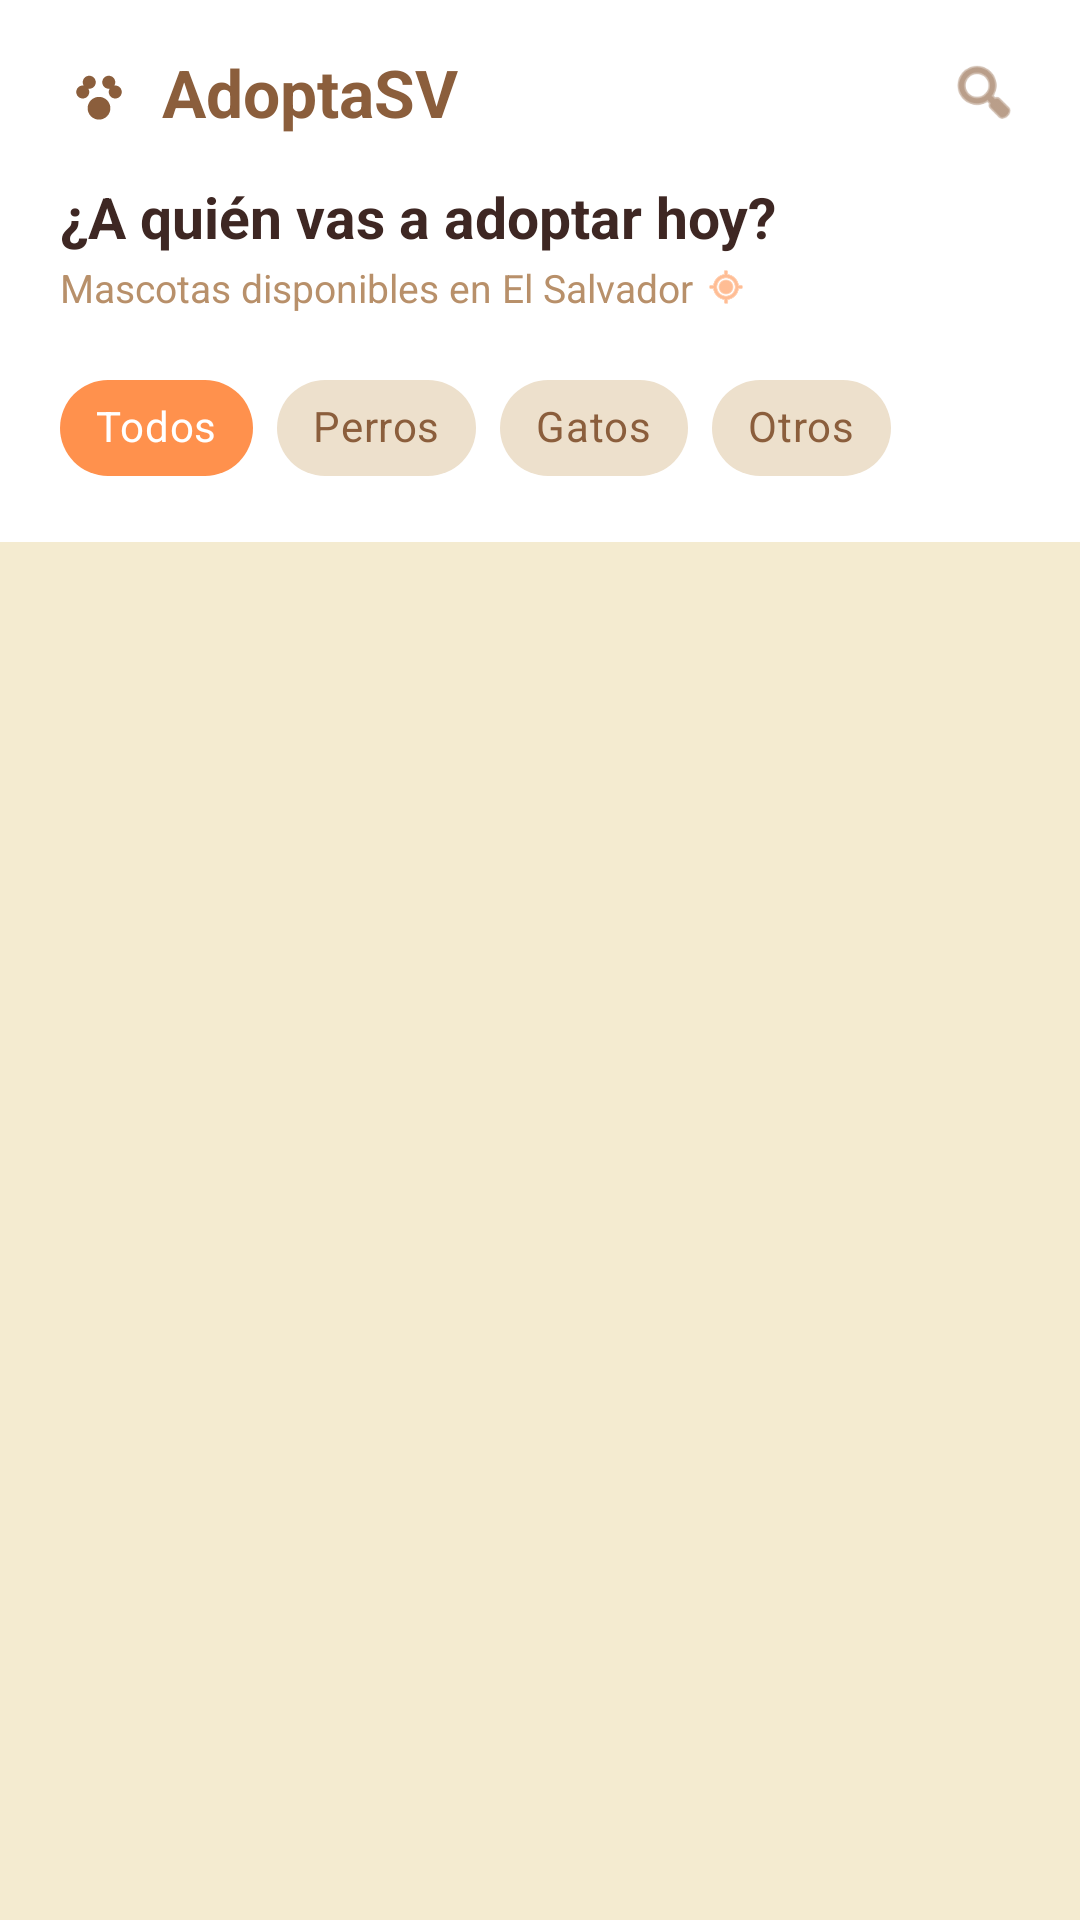

This screen was rendered from an Android layout file. Write that file and the resources it references.
<!-- AndroidManifest.xml: application theme Theme.AdoptaSV -->
<!-- res/layout/fragment_home.xml -->
<?xml version="1.0" encoding="utf-8"?>
<androidx.constraintlayout.widget.ConstraintLayout
    xmlns:android="http://schemas.android.com/apk/res/android"
    xmlns:app="http://schemas.android.com/apk/res-auto"
    android:layout_width="match_parent"
    android:layout_height="match_parent"
    android:background="@color/adopta_bg">

    
    <LinearLayout
        android:id="@+id/llHeader"
        android:layout_width="match_parent"
        android:layout_height="wrap_content"
        android:orientation="vertical"
        android:background="@color/surface_container_lowest"
        android:paddingStart="20dp"
        android:paddingEnd="20dp"
        android:paddingTop="16dp"
        android:paddingBottom="14dp"
        app:layout_constraintTop_toTopOf="parent"
        app:layout_constraintStart_toStartOf="parent"
        app:layout_constraintEnd_toEndOf="parent">

        
        <LinearLayout
            android:layout_width="match_parent"
            android:layout_height="wrap_content"
            android:orientation="horizontal"
            android:gravity="center_vertical"
            android:layout_marginBottom="14dp">

            <ImageView
                android:layout_width="26dp"
                android:layout_height="26dp"
                android:src="@drawable/ic_paw"
                app:tint="@color/adopta_brown"/>

            <TextView
                android:layout_width="0dp"
                android:layout_height="wrap_content"
                android:layout_weight="1"
                android:layout_marginStart="8dp"
                android:text="AdoptaSV"
                android:textColor="@color/adopta_brown"
                android:textSize="22sp"
                android:textStyle="bold"/>

            <ImageView
                android:id="@+id/ivBuscar"
                android:layout_width="24dp"
                android:layout_height="24dp"
                android:src="@android:drawable/ic_menu_search"
                app:tint="@color/adopta_brown"/>

        </LinearLayout>

        
        <TextView
            android:id="@+id/tvSaludo"
            android:layout_width="wrap_content"
            android:layout_height="wrap_content"
            android:text="¿A quién vas a adoptar hoy?"
            android:textColor="@color/md_on_surface"
            android:textSize="19sp"
            android:textStyle="bold"/>

        <LinearLayout
            android:layout_width="wrap_content"
            android:layout_height="wrap_content"
            android:orientation="horizontal"
            android:gravity="center_vertical"
            android:layout_marginTop="2dp"
            android:layout_marginBottom="14dp">

            <TextView
                android:layout_width="wrap_content"
                android:layout_height="wrap_content"
                android:text="Mascotas disponibles en El Salvador"
                android:textColor="@color/adopta_brown_light"
                android:textSize="13sp"/>

            <ImageView
                android:layout_width="14dp"
                android:layout_height="14dp"
                android:layout_marginStart="4dp"
                android:src="@android:drawable/ic_menu_mylocation"
                app:tint="@color/adopta_accent"/>

        </LinearLayout>

        
        <HorizontalScrollView
            android:layout_width="match_parent"
            android:layout_height="wrap_content"
            android:scrollbars="none">

            <LinearLayout
                android:layout_width="wrap_content"
                android:layout_height="wrap_content"
                android:orientation="horizontal"
                android:gravity="center_vertical">

                <com.google.android.material.chip.Chip
                    android:id="@+id/chipTodos"
                    android:layout_width="wrap_content"
                    android:layout_height="wrap_content"
                    android:text="Todos"
                    android:checked="true"
                    android:textColor="@color/selector_chip_text"
                    style="@style/Widget.MaterialComponents.Chip.Filter"
                    app:chipBackgroundColor="@color/selector_chip"
                    app:checkedIconVisible="false"
                    app:chipCornerRadius="20dp"/>

                <com.google.android.material.chip.Chip
                    android:id="@+id/chipPerros"
                    android:layout_width="wrap_content"
                    android:layout_height="wrap_content"
                    android:layout_marginStart="8dp"
                    android:text="Perros"
                    android:textColor="@color/selector_chip_text"
                    style="@style/Widget.MaterialComponents.Chip.Filter"
                    app:chipBackgroundColor="@color/selector_chip"
                    app:checkedIconVisible="false"
                    app:chipCornerRadius="20dp"/>

                <com.google.android.material.chip.Chip
                    android:id="@+id/chipGatos"
                    android:layout_width="wrap_content"
                    android:layout_height="wrap_content"
                    android:layout_marginStart="8dp"
                    android:text="Gatos"
                    android:textColor="@color/selector_chip_text"
                    style="@style/Widget.MaterialComponents.Chip.Filter"
                    app:chipBackgroundColor="@color/selector_chip"
                    app:checkedIconVisible="false"
                    app:chipCornerRadius="20dp"/>

                <com.google.android.material.chip.Chip
                    android:id="@+id/chipConejos"
                    android:layout_width="wrap_content"
                    android:layout_height="wrap_content"
                    android:layout_marginStart="8dp"
                    android:text="Otros"
                    android:textColor="@color/selector_chip_text"
                    style="@style/Widget.MaterialComponents.Chip.Filter"
                    app:chipBackgroundColor="@color/selector_chip"
                    app:checkedIconVisible="false"
                    app:chipCornerRadius="20dp"/>

            </LinearLayout>
        </HorizontalScrollView>

    </LinearLayout>

    
    <ProgressBar
        android:id="@+id/progressBar"
        android:layout_width="wrap_content"
        android:layout_height="wrap_content"
        android:indeterminateTint="@color/adopta_accent"
        android:visibility="gone"
        app:layout_constraintTop_toBottomOf="@id/llHeader"
        app:layout_constraintBottom_toBottomOf="parent"
        app:layout_constraintStart_toStartOf="parent"
        app:layout_constraintEnd_toEndOf="parent"/>

    
    <TextView
        android:id="@+id/tvError"
        android:layout_width="wrap_content"
        android:layout_height="wrap_content"
        android:textColor="@color/adopta_brown"
        android:textSize="14sp"
        android:visibility="gone"
        android:gravity="center"
        app:layout_constraintTop_toBottomOf="@id/llHeader"
        app:layout_constraintBottom_toBottomOf="parent"
        app:layout_constraintStart_toStartOf="parent"
        app:layout_constraintEnd_toEndOf="parent"/>

    
    <androidx.recyclerview.widget.RecyclerView
        android:id="@+id/rvMascotas"
        android:layout_width="match_parent"
        android:layout_height="0dp"
        android:layout_marginTop="10dp"
        android:paddingHorizontal="10dp"
        android:paddingBottom="80dp"
        android:clipToPadding="false"
        app:layout_constraintTop_toBottomOf="@id/llHeader"
        app:layout_constraintBottom_toBottomOf="parent"
        app:layout_constraintStart_toStartOf="parent"
        app:layout_constraintEnd_toEndOf="parent"/>

</androidx.constraintlayout.widget.ConstraintLayout>
<!-- resources referenced by this layout -->
<resources>
  <color name="adopta_accent">#FF914D</color>
  <color name="adopta_bg">#F4EBD0</color>
  <color name="adopta_brown">#8B5E3C</color>
  <color name="adopta_brown_light">#B8906A</color>
  <color name="md_on_surface">#3E2723</color>
  <color name="surface_container_lowest">#FFFFFF</color>
  <!-- drawable ic_paw (drawable) -->
  <?xml version="1.0" encoding="utf-8"?>
  <vector xmlns:android="http://schemas.android.com/apk/res/android"
      android:width="24dp" android:height="24dp"
      android:viewportWidth="24" android:viewportHeight="24">
      <path android:fillColor="#FF914D"
          android:pathData="M12,13.5C10.07,13.5 8.5,15.07 8.5,17C8.5,18.93 10.07,20.5 12,20.5C13.93,20.5 15.5,18.93 15.5,17C15.5,15.07 13.93,13.5 12,13.5ZM7,10C5.9,10 5,10.9 5,12C5,13.1 5.9,14 7,14C8.1,14 9,13.1 9,12C9,10.9 8.1,10 7,10ZM17,10C15.9,10 15,10.9 15,12C15,13.1 15.9,14 17,14C18.1,14 19,13.1 19,12C19,10.9 18.1,10 17,10ZM9,7C7.9,7 7,7.9 7,9C7,10.1 7.9,11 9,11C10.1,11 11,10.1 11,9C11,7.9 10.1,7 9,7ZM15,7C13.9,7 13,7.9 13,9C13,10.1 13.9,11 15,11C16.1,11 17,10.1 17,9C17,7.9 16.1,7 15,7Z"/>
  </vector>
  <style name="Theme.AdoptaSV" parent="Base.Theme.AdoptaSV" />
  <style name="Base.Theme.AdoptaSV" parent="Theme.Material3.DayNight.NoActionBar">
          
          
      </style>
</resources>
